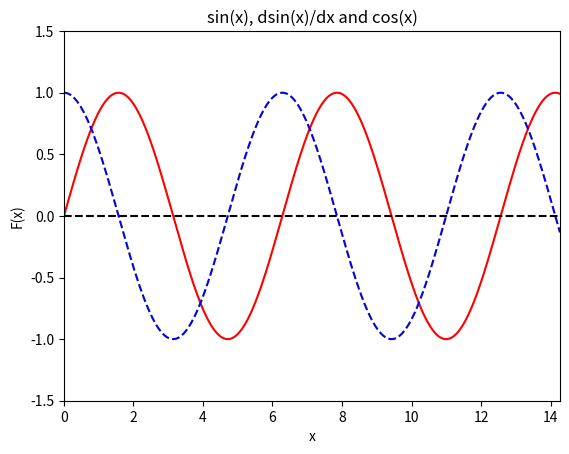

Recreate this plot in Python.
from math import *
import random
import matplotlib as mpl
import matplotlib.pyplot as plt

def f(x):
    return sin(x)

def der(x):
    h = 10**(-5.2)
    der = (f(x+h)-f(x-h))/(2*h)
    return der

xs = []
f_vals = []
der_vals = []
cos_vals =[]
z_vals = []

for i in range (1000):
    x = i/70
    f_vals += [f(x)]
    der_vals += [der(x)]
    xs += [x]
    z_vals += [0]
    cos_vals += [cos(x)]


dpi = 80
fig = plt.figure(dpi=dpi, figsize=(512 / dpi, 384 / dpi))
mpl.rcParams.update({'font.size': 10})

plt.axis([0, 12, -1.5, 1.5])

plt.title('sin(x), dsin(x)/dx and cos(x)')
plt.xlabel('x')
plt.ylabel('F(x)')

plt.xlim(0, max(xs))

plt.plot(xs, cos_vals, color='yellow', linestyle='dashed',
    label='cos(x)')
plt.plot(xs, f_vals, color='red', linestyle='solid',
         label='cos(x)')
plt.plot(xs, der_vals, color='blue', linestyle='dashed',
    label='cos(x)')

plt.plot(xs, z_vals, color='black', linestyle='dashed')
plt.show()

er = []
for i in range (10000):

    def der(x):
        h = 10 ** (-(2 + i/100))
        der = (f(x + h) - f(x - h)) / (2 * h)
        return der

    error = 0

    for j in range(1000):
        x = j / 70
        error += (cos(x) - der(x)) ** 2
    error = sqrt(error/1000)

    print(error, ',', 2+i/100)
    er += [error]
print(min(er))